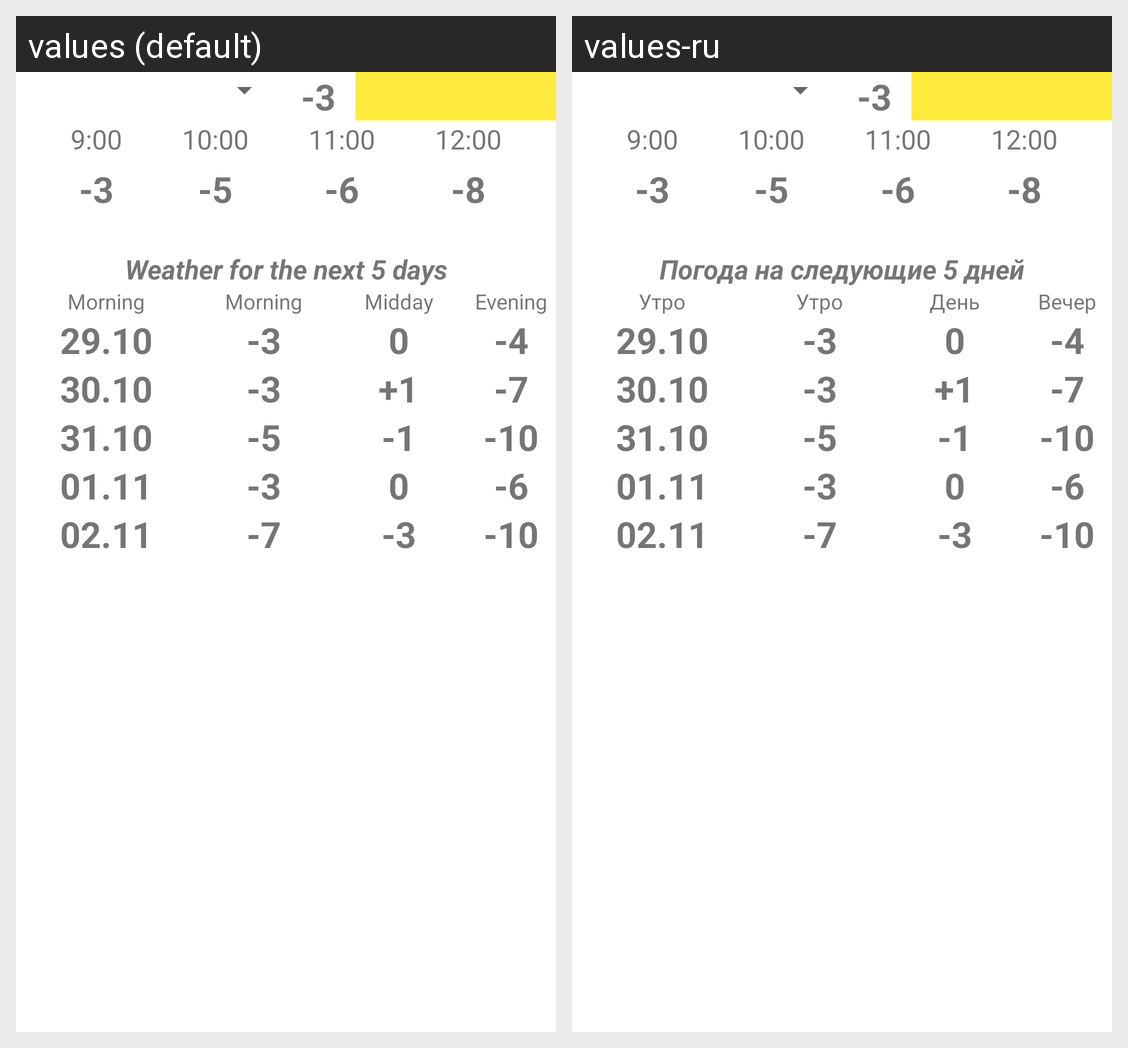

The Android screen above is rendered under two locales of the same app. Produce the string resources it draws, with the default and per-locale values.
Android screen res/layout/activity_main.xml rendered under 2 locales, left to right: values (default), values-ru. Device: Nexus 5 (rendered at 1080×1920; each locale shown at half size, 540×960, under a caption strip naming it); theme Theme.Atmosphere.
Strings drawn on this screen, with the default value and each locale's value (text and hints the layout hard-codes, and strings that could not be matched under every locale, appear in the picture but are not listed):

tempNow
  values: -3
  values-ru: -3

tempNextHour1Description
  values: 9:00
  values-ru: 9:00

tempNextHour2Description
  values: 10:00
  values-ru: 10:00

tempNextHour3Description
  values: 11:00
  values-ru: 11:00

tempNextHour4Description
  values: 12:00
  values-ru: 12:00

tempNextHour1
  values: -3
  values-ru: -3

tempNextHour2
  values: -5
  values-ru: -5

tempNextHour3
  values: -6
  values-ru: -6

tempNextHour4
  values: -8
  values-ru: -8

tempNext5DaysHeader
  values: Weather for the next 5 days
  values-ru: Погода на следующие 5 дней

labelMorning
  values: Morning
  values-ru: Утро

labelMidday
  values: Midday
  values-ru: День

labelEvening
  values: Evening
  values-ru: Вечер

labelDateNextDay1
  values: 29.10
  values-ru: 29.10

labelMorningNextDay1
  values: -3
  values-ru: -3

labelMiddayNextDay1
  values: 0
  values-ru: 0

labelEveningNextDay1
  values: -4
  values-ru: -4

labelDateNextDay2
  values: 30.10
  values-ru: 30.10

labelMorningNextDay2
  values: -3
  values-ru: -3

labelMiddayNextDay2
  values: +1
  values-ru: +1

labelEveningNextDay2
  values: -7
  values-ru: -7

labelDateNextDay3
  values: 31.10
  values-ru: 31.10

labelMorningNextDay3
  values: -5
  values-ru: -5

labelMiddayNextDay3
  values: -1
  values-ru: -1

labelEveningNextDay3
  values: -10
  values-ru: -10

labelDateNextDay4
  values: 01.11
  values-ru: 01.11

labelMorningNextDay4
  values: -3
  values-ru: -3

labelMiddayNextDay4
  values: 0
  values-ru: 0

labelEveningNextDay4
  values: -6
  values-ru: -6

labelDateNextDay5
  values: 02.11
  values-ru: 02.11

labelMorningNextDay5
  values: -7
  values-ru: -7

labelMiddayNextDay5
  values: -3
  values-ru: -3

labelEveningNextDay5
  values: -10
  values-ru: -10
